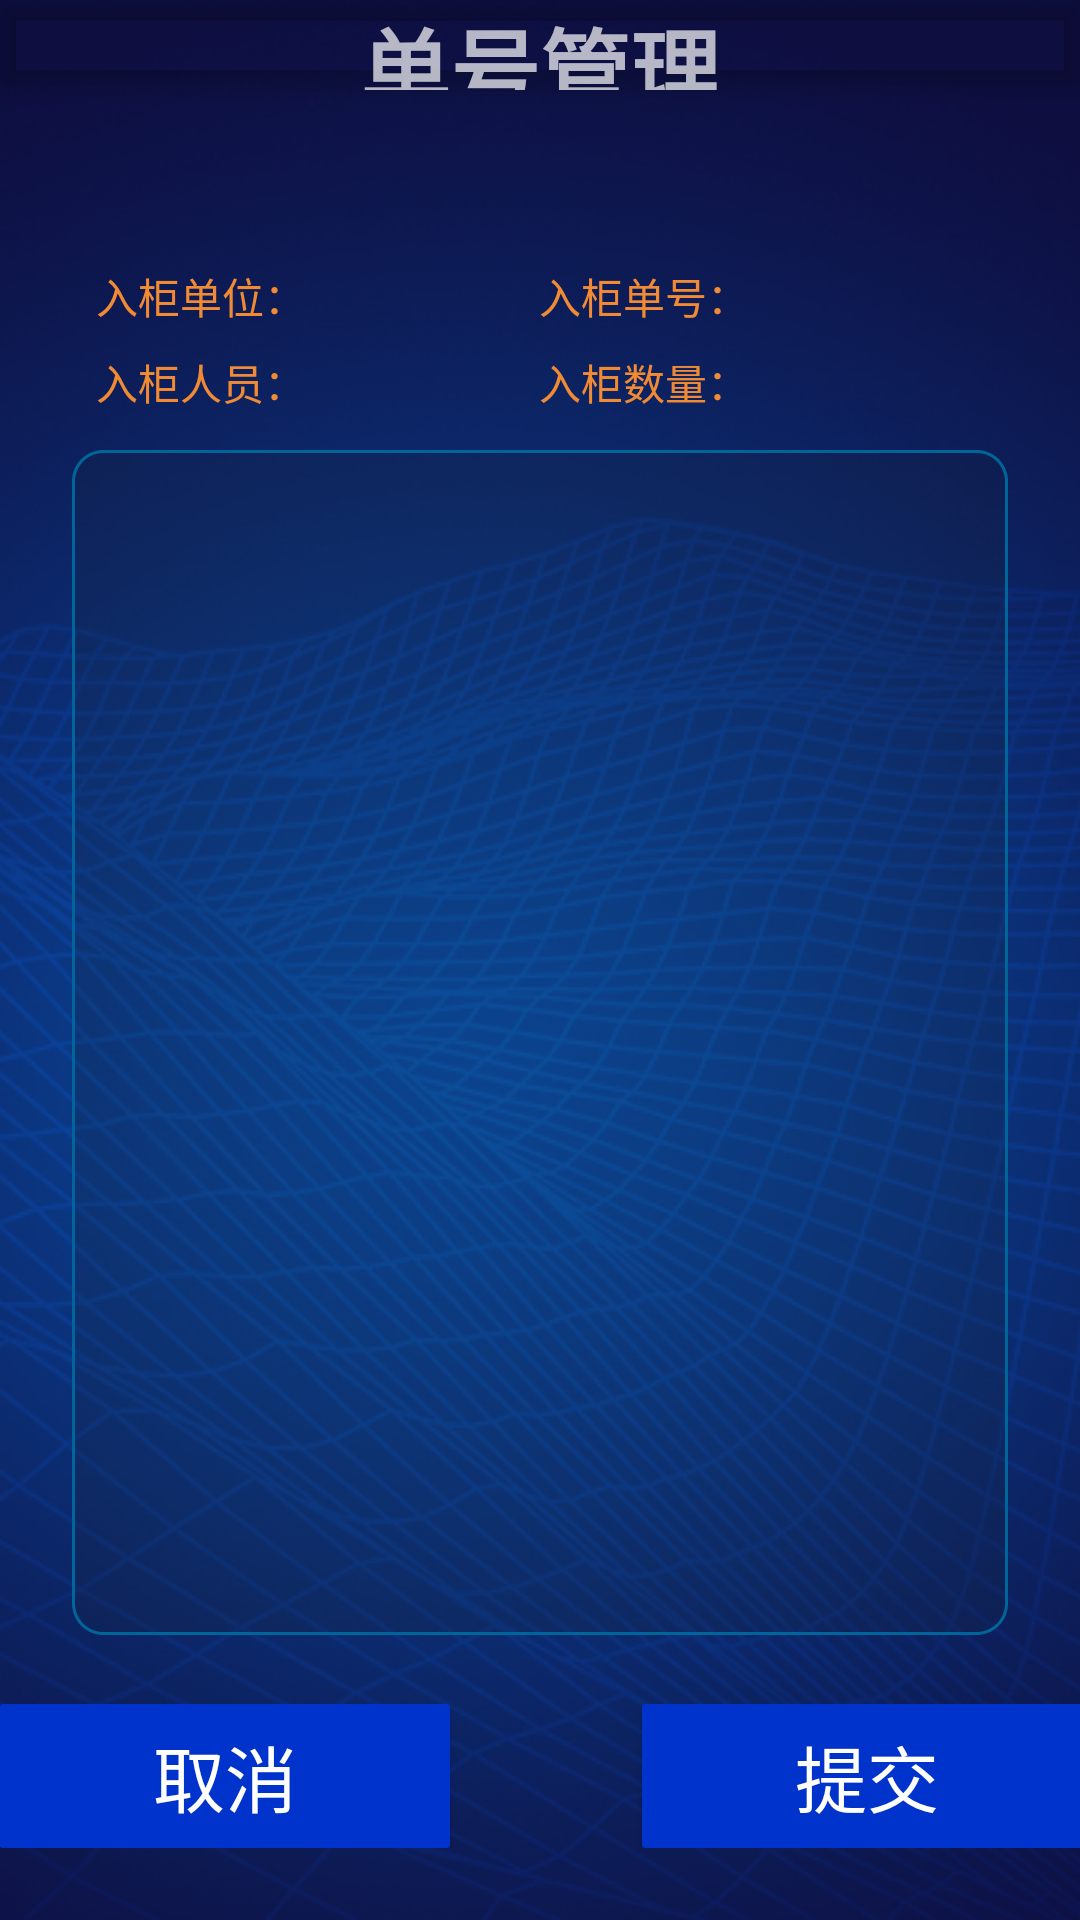

Produce the Android XML layout that renders to this screen, including the resource entries it uses.
<!-- AndroidManifest.xml: application theme Theme.CabinetManager -->
<!-- res/layout/activity_storage.xml -->
<?xml version="1.0" encoding="utf-8"?>
<androidx.coordinatorlayout.widget.CoordinatorLayout xmlns:android="http://schemas.android.com/apk/res/android"
    xmlns:app="http://schemas.android.com/apk/res-auto"
    xmlns:tools="http://schemas.android.com/tools"
    android:layout_width="match_parent"
    android:layout_height="match_parent"
    android:background="@drawable/background"
    tools:context=".StorageActivity">

    <com.google.android.material.appbar.AppBarLayout
        android:layout_width="match_parent"
        android:layout_height="wrap_content"
        android:background="@android:color/transparent"
        android:theme="@style/Theme.CabinetManager.AppBarOverlay">

        <androidx.appcompat.widget.Toolbar
            android:id="@+id/toolbar"
            android:layout_width="match_parent"
            android:layout_height="@dimen/tool_bar_height"
            android:background="@android:color/transparent"
            app:popupTheme="@style/Theme.CabinetManager.PopupOverlay">

            <ImageButton
                android:id="@+id/toolbar_back"
                android:layout_width="45dp"
                android:layout_height="35dp"
                android:layout_gravity="start|center_vertical"
                android:background="@android:color/transparent"
                android:contentDescription="@string/app_name"
                android:onClick="onBackButtonClick"
                android:scaleType="fitCenter"
                android:src="@drawable/back_button"
                android:visibility="invisible" />

            <TextView
                android:id="@+id/toolbar_title"
                android:layout_width="wrap_content"
                android:layout_height="wrap_content"
                android:layout_gravity="center"
                android:text="@string/no_manage"
                android:textSize="30sp"
                android:textStyle="bold" />
        </androidx.appcompat.widget.Toolbar>
    </com.google.android.material.appbar.AppBarLayout>

    <androidx.constraintlayout.widget.ConstraintLayout
        android:id="@+id/ctBaseInfo"
        android:layout_width="match_parent"
        android:layout_height="70dp"
        android:layout_marginStart="32dp"
        android:layout_marginTop="78dp"
        android:layout_marginEnd="32dp"
        app:layout_constraintEnd_toEndOf="parent"
        app:layout_constraintStart_toStartOf="parent"
        app:layout_constraintTop_toTopOf="parent">

        <View
            android:id="@+id/split"
            android:layout_width="1dp"
            android:layout_height="39dp"
            app:layout_constraintBottom_toBottomOf="parent"
            app:layout_constraintEnd_toEndOf="parent"
            app:layout_constraintStart_toStartOf="parent"
            app:layout_constraintTop_toTopOf="parent" />

        <androidx.constraintlayout.widget.ConstraintLayout
            android:id="@+id/ctLeft"
            android:layout_width="0dp"
            android:layout_height="wrap_content"
            app:layout_constraintBottom_toBottomOf="parent"
            app:layout_constraintEnd_toStartOf="@+id/split"
            app:layout_constraintHorizontal_weight="0.5"
            app:layout_constraintStart_toStartOf="parent"
            app:layout_constraintTop_toTopOf="parent">

            <TextView
                android:id="@+id/tvDepositUnitLabel"
                android:layout_width="wrap_content"
                android:layout_height="wrap_content"
                android:text="@string/deposit_unit"
                android:textColor="#f18a34"
                android:textSize="14sp"
                app:layout_constraintStart_toStartOf="parent"
                app:layout_constraintTop_toTopOf="parent" />

            <TextView
                android:id="@+id/tvDepositUnitValue"
                android:layout_width="0dp"
                android:layout_height="wrap_content"
                android:textColor="@android:color/white"
                android:textSize="14sp"
                app:layout_constraintEnd_toEndOf="parent"
                app:layout_constraintStart_toEndOf="@+id/tvDepositUnitLabel"
                app:layout_constraintTop_toTopOf="parent" />

            <TextView
                android:id="@+id/tvDepositUserLabel"
                android:layout_width="wrap_content"
                android:layout_height="wrap_content"
                android:layout_marginTop="8dp"
                android:text="@string/deposit_user"
                android:textColor="#f18a34"
                android:textSize="14sp"
                app:layout_constraintStart_toStartOf="parent"
                app:layout_constraintTop_toBottomOf="@+id/tvDepositUnitLabel" />

            <TextView
                android:id="@+id/tvDepositUserValue"
                android:layout_width="0dp"
                android:layout_height="wrap_content"
                android:layout_marginTop="8dp"
                android:textColor="@android:color/white"
                android:textSize="14sp"
                app:layout_constraintEnd_toEndOf="parent"
                app:layout_constraintStart_toEndOf="@+id/tvDepositUserLabel"
                app:layout_constraintTop_toBottomOf="@+id/tvDepositUnitValue" />

        </androidx.constraintlayout.widget.ConstraintLayout>

        <androidx.constraintlayout.widget.ConstraintLayout
            android:id="@+id/ctRight"
            android:layout_width="0dp"
            android:layout_height="wrap_content"
            app:layout_constraintBottom_toBottomOf="parent"
            app:layout_constraintEnd_toEndOf="parent"
            app:layout_constraintHorizontal_weight="0.5"
            app:layout_constraintStart_toEndOf="@+id/ctLeft"
            app:layout_constraintTop_toTopOf="parent">

            <TextView
                android:id="@+id/tvDepositNoLabel"
                android:layout_width="wrap_content"
                android:layout_height="wrap_content"
                android:text="@string/deposit_number"
                android:textColor="#f18a34"
                android:textSize="14sp"
                app:layout_constraintStart_toStartOf="parent"
                app:layout_constraintTop_toTopOf="parent" />

            <TextView
                android:id="@+id/tvDepositCountLabel"
                android:layout_width="wrap_content"
                android:layout_height="wrap_content"
                android:layout_marginTop="8dp"
                android:text="@string/deposit_count"
                android:textColor="#f18a34"
                android:textSize="14sp"
                app:layout_constraintStart_toStartOf="@+id/tvDepositNoLabel"
                app:layout_constraintTop_toBottomOf="@+id/tvDepositNoLabel" />

            <TextView
                android:id="@+id/tvDepositNoValue"
                android:layout_width="0dp"
                android:layout_height="wrap_content"
                android:text="@string/empty_blank"
                android:textColor="@android:color/white"
                android:textSize="14sp"
                app:layout_constraintEnd_toEndOf="parent"
                app:layout_constraintStart_toEndOf="@+id/tvDepositNoLabel"
                app:layout_constraintTop_toTopOf="parent" />

            <TextView
                android:id="@+id/tvDepositCountValue"
                android:layout_width="0dp"
                android:layout_height="wrap_content"
                android:layout_marginTop="8dp"
                android:textColor="@android:color/white"
                android:textSize="14sp"
                app:layout_constraintEnd_toEndOf="parent"
                app:layout_constraintStart_toEndOf="@+id/tvDepositCountLabel"
                app:layout_constraintTop_toBottomOf="@+id/tvDepositNoValue" />
        </androidx.constraintlayout.widget.ConstraintLayout>
    </androidx.constraintlayout.widget.ConstraintLayout>

    <FrameLayout
        android:id="@+id/container"
        android:layout_width="match_parent"
        android:layout_height="match_parent"
        android:layout_marginStart="24dp"
        android:layout_marginTop="150dp"
        android:layout_marginEnd="24dp"
        android:layout_marginBottom="95dp"
        android:background="@drawable/background_input_area" />

    <LinearLayout
        android:id="@+id/llBottom"
        android:layout_width="wrap_content"
        android:layout_height="wrap_content"
        android:layout_gravity="bottom|center_horizontal"
        android:layout_marginBottom="24dp">

        <androidx.appcompat.widget.AppCompatButton
            android:id="@+id/btnCancel"
            android:layout_width="150dp"
            android:layout_height="wrap_content"
            android:layout_marginEnd="32dp"
            android:background="@drawable/background_button"
            android:onClick="onBackButtonClick"
            android:text="@string/cancel"
            android:textColor="@color/white"
            android:textSize="24sp" />

        <androidx.appcompat.widget.AppCompatButton
            android:id="@+id/btnSubmit"
            android:layout_width="150dp"
            android:layout_height="wrap_content"
            android:layout_marginStart="32dp"
            android:background="@drawable/background_button"
            android:onClick="onSubmitButtonClick"
            android:text="@string/submit"
            android:textColor="@color/white"
            android:textSize="24sp" />

    </LinearLayout>

</androidx.coordinatorlayout.widget.CoordinatorLayout>
<!-- resources referenced by this layout -->
<resources>
  <color name="white">#FFFFFFFF</color>
  <dimen name="tool_bar_height">90px</dimen>
  <!-- drawable back_button (drawable) -->
  <?xml version="1.0" encoding="utf-8"?>
  <selector xmlns:android="http://schemas.android.com/apk/res/android">
      <item android:drawable="@drawable/ic_back_black" android:state_pressed="true" />
      <item android:drawable="@drawable/ic_back_white" />
  </selector>
  <!-- drawable background (drawable) -->
  <?xml version="1.0" encoding="utf-8"?>
  <bitmap xmlns:android="http://schemas.android.com/apk/res/android"
      android:dither="true"
      android:gravity="center"
      android:src="@drawable/bg"
      android:tileMode="disabled" />
  <!-- drawable background_input_area (drawable) -->
  <?xml version="1.0" encoding="utf-8"?>
  <shape xmlns:android="http://schemas.android.com/apk/res/android"
      android:shape="rectangle"
      android:tileMode="disabled">
      <corners android:radius="10dp" />
      <solid android:color="#2f162130"/>
      <stroke
          android:width="1dp"
          android:color="#006699"
          android:dashWidth="1dp"
          android:dashGap="0dp" />
  </shape>
  <string name="app_name">危废暂存柜终端</string>
  <string name="cancel">取消</string>
  <string name="deposit_count">入柜数量：</string>
  <string name="deposit_number">入柜单号：</string>
  <string name="deposit_unit">入柜单位：</string>
  <string name="deposit_user">入柜人员：</string>
  <string name="empty_blank" />
  <string name="no_manage">单号管理</string>
  <string name="submit">提交</string>
  <style name="Theme.CabinetManager.AppBarOverlay" parent="ThemeOverlay.AppCompat.Dark.ActionBar" />
  <style name="Theme.CabinetManager.PopupOverlay" parent="ThemeOverlay.AppCompat.Light" />
  <style name="Theme.CabinetManager" parent="Theme.MaterialComponents.DayNight.DarkActionBar">
          
          <item name="colorPrimary">@color/purple_500</item>
          <item name="colorPrimaryVariant">@color/purple_700</item>
          <item name="colorOnPrimary">@color/white</item>
          
          <item name="colorSecondary">@color/teal_200</item>
          <item name="colorSecondaryVariant">@color/teal_700</item>
          <item name="colorOnSecondary">@color/black</item>
          
          <item name="android:statusBarColor" tools:targetApi="l">?attr/colorPrimaryVariant</item>
          
          <item name="android:configChanges">orientation|keyboardHidden|screenSize</item>
          <item name="android:screenOrientation">landscape</item>
      </style>
  <!-- drawable ic_back_black (drawable) -->
  <vector xmlns:android="http://schemas.android.com/apk/res/android"
      android:width="200dp"
      android:height="200dp"
      android:viewportWidth="1024"
      android:viewportHeight="1024">
    <path
        android:pathData="M766.98,1021.95c-10.24,0 -20.48,-3.58 -28.67,-10.75L228.35,538.62c-15.87,-14.34 -15.87,-38.4 0,-52.74L738.3,13.31c15.87,-14.34 40.96,-14.34 56.83,0s15.87,38.4 0,52.74L313.86,512l481.28,445.95c15.87,14.34 15.87,38.4 0,52.74 -7.68,7.17 -17.92,11.26 -28.16,11.26z"
        android:fillColor="#191919"/>
  </vector>
  <!-- drawable ic_back_white (drawable) -->
  <vector xmlns:android="http://schemas.android.com/apk/res/android"
      android:width="200dp"
      android:height="200dp"
      android:viewportWidth="1024"
      android:viewportHeight="1024">
    <path
        android:pathData="M766.98,1021.95c-10.24,0 -20.48,-3.58 -28.67,-10.75L228.35,538.62c-15.87,-14.34 -15.87,-38.4 0,-52.74L738.3,13.31c15.87,-14.34 40.96,-14.34 56.83,0s15.87,38.4 0,52.74L313.86,512l481.28,445.95c15.87,14.34 15.87,38.4 0,52.74 -7.68,7.17 -17.92,11.26 -28.16,11.26z"
        android:fillColor="#ffffff"/>
  </vector>
  <color name="blue_button_pressed">#FF0066ff</color>
  <color name="blue_button_normal">#FF0033cc</color>
  <color name="purple_500">#FF6200EE</color>
  <color name="purple_700">#FF3700B3</color>
  <color name="teal_200">#FF03DAC5</color>
  <color name="teal_700">#FF018786</color>
  <color name="black">#FF000000</color>
</resources>
